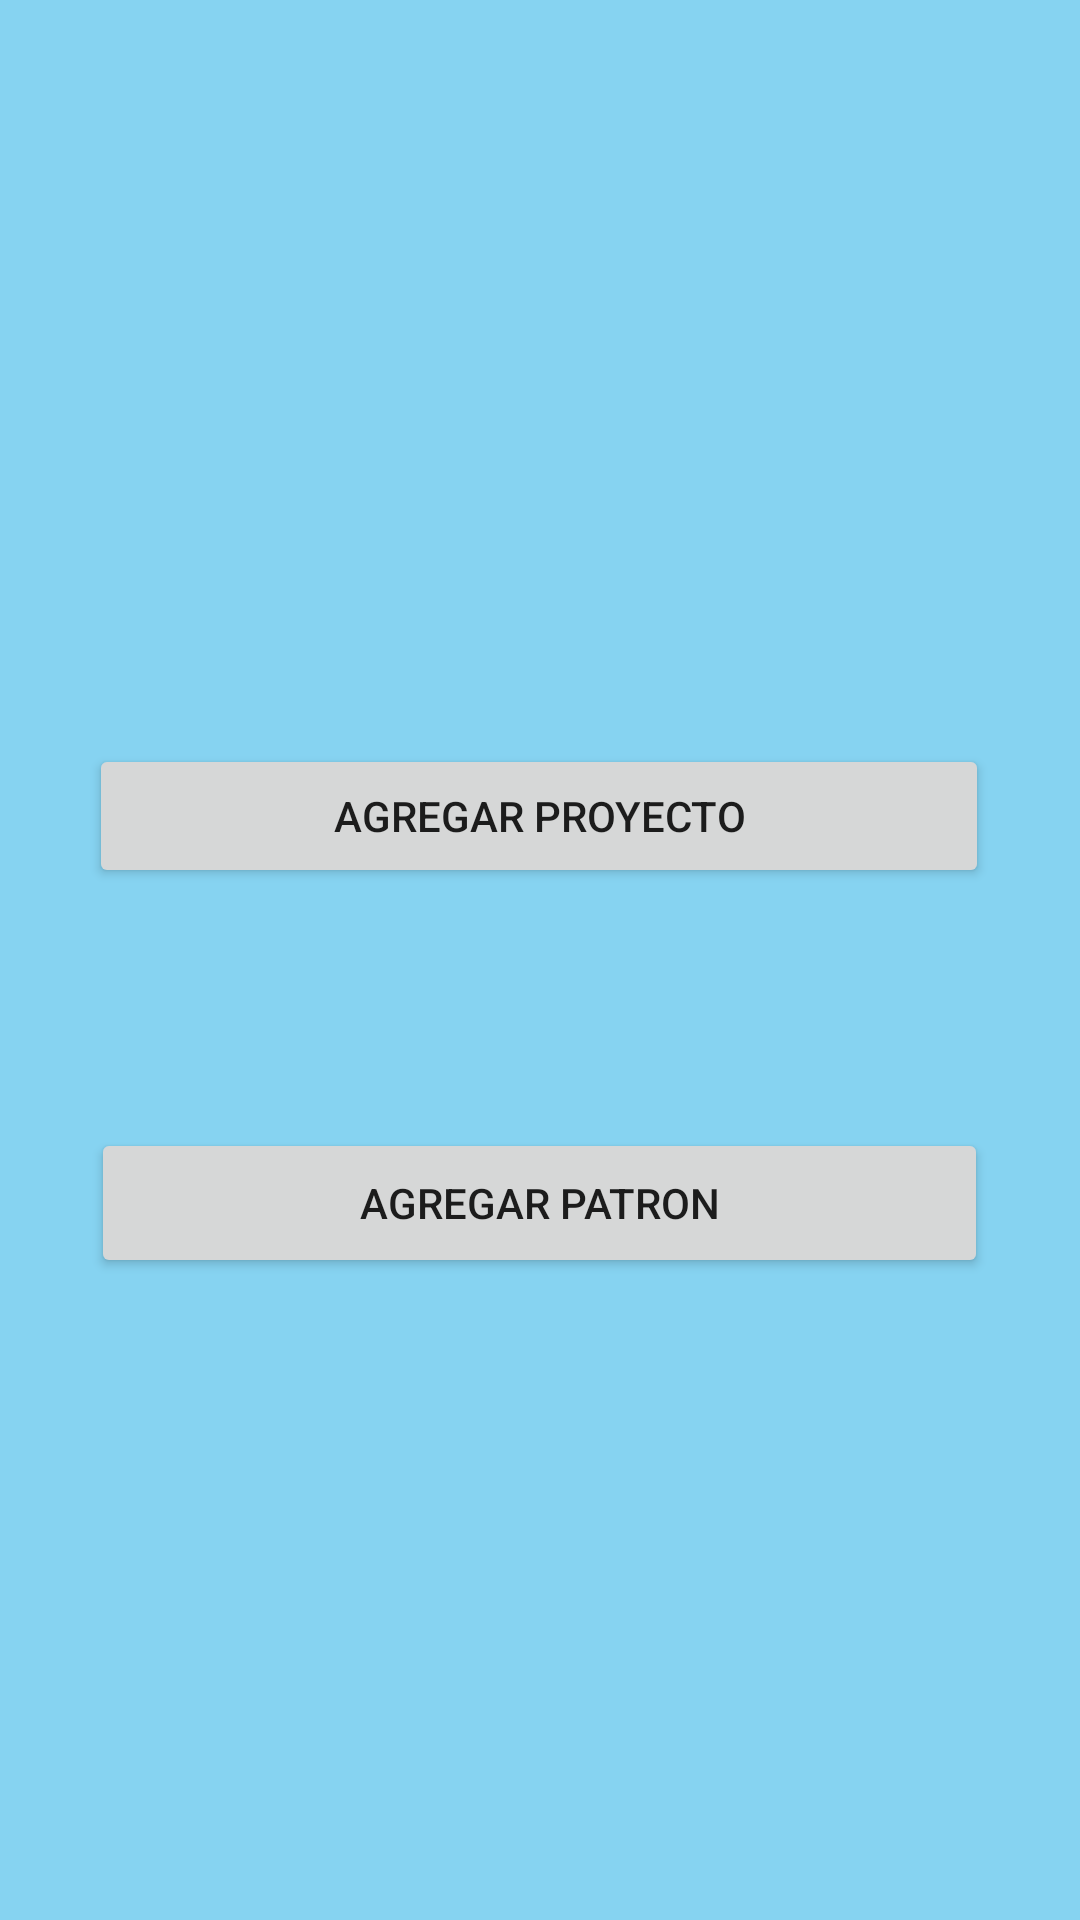

Produce the Android XML layout that renders to this screen, including the resource entries it uses.
<!-- AndroidManifest.xml: application theme Theme.AppCompat.Light.NoActionBar -->
<!-- res/layout/activity_writing.xml -->
<?xml version="1.0" encoding="utf-8"?>
<android.support.constraint.ConstraintLayout xmlns:android="http://schemas.android.com/apk/res/android"
    xmlns:app="http://schemas.android.com/apk/res-auto"
    xmlns:tools="http://schemas.android.com/tools"
    android:layout_width="match_parent"
    android:layout_height="match_parent"
    android:background="#FFFFFF"
    android:backgroundTint="#86D3F1"
    tools:context=".WritingActivity">

    <Button
        android:id="@+id/agregarPatron"
        android:layout_width="299dp"
        android:layout_height="50dp"
        android:layout_marginTop="80dp"
        android:text="Agregar Patron"
        app:layout_constraintEnd_toEndOf="parent"
        app:layout_constraintHorizontal_bias="0.495"
        app:layout_constraintStart_toStartOf="parent"
        app:layout_constraintTop_toBottomOf="@+id/agregarProyecto" />

    <Button
        android:id="@+id/agregarProyecto"
        android:layout_width="300dp"
        android:layout_height="wrap_content"
        android:layout_marginTop="248dp"
        android:text="Agregar Proyecto"
        app:layout_constraintBottom_toTopOf="@+id/buttonCronProj"
        app:layout_constraintEnd_toEndOf="parent"
        app:layout_constraintHorizontal_bias="0.495"
        app:layout_constraintStart_toStartOf="parent"
        app:layout_constraintTop_toTopOf="parent" />

</android.support.constraint.ConstraintLayout>
<!-- resources referenced by this layout -->
<resources>

</resources>
